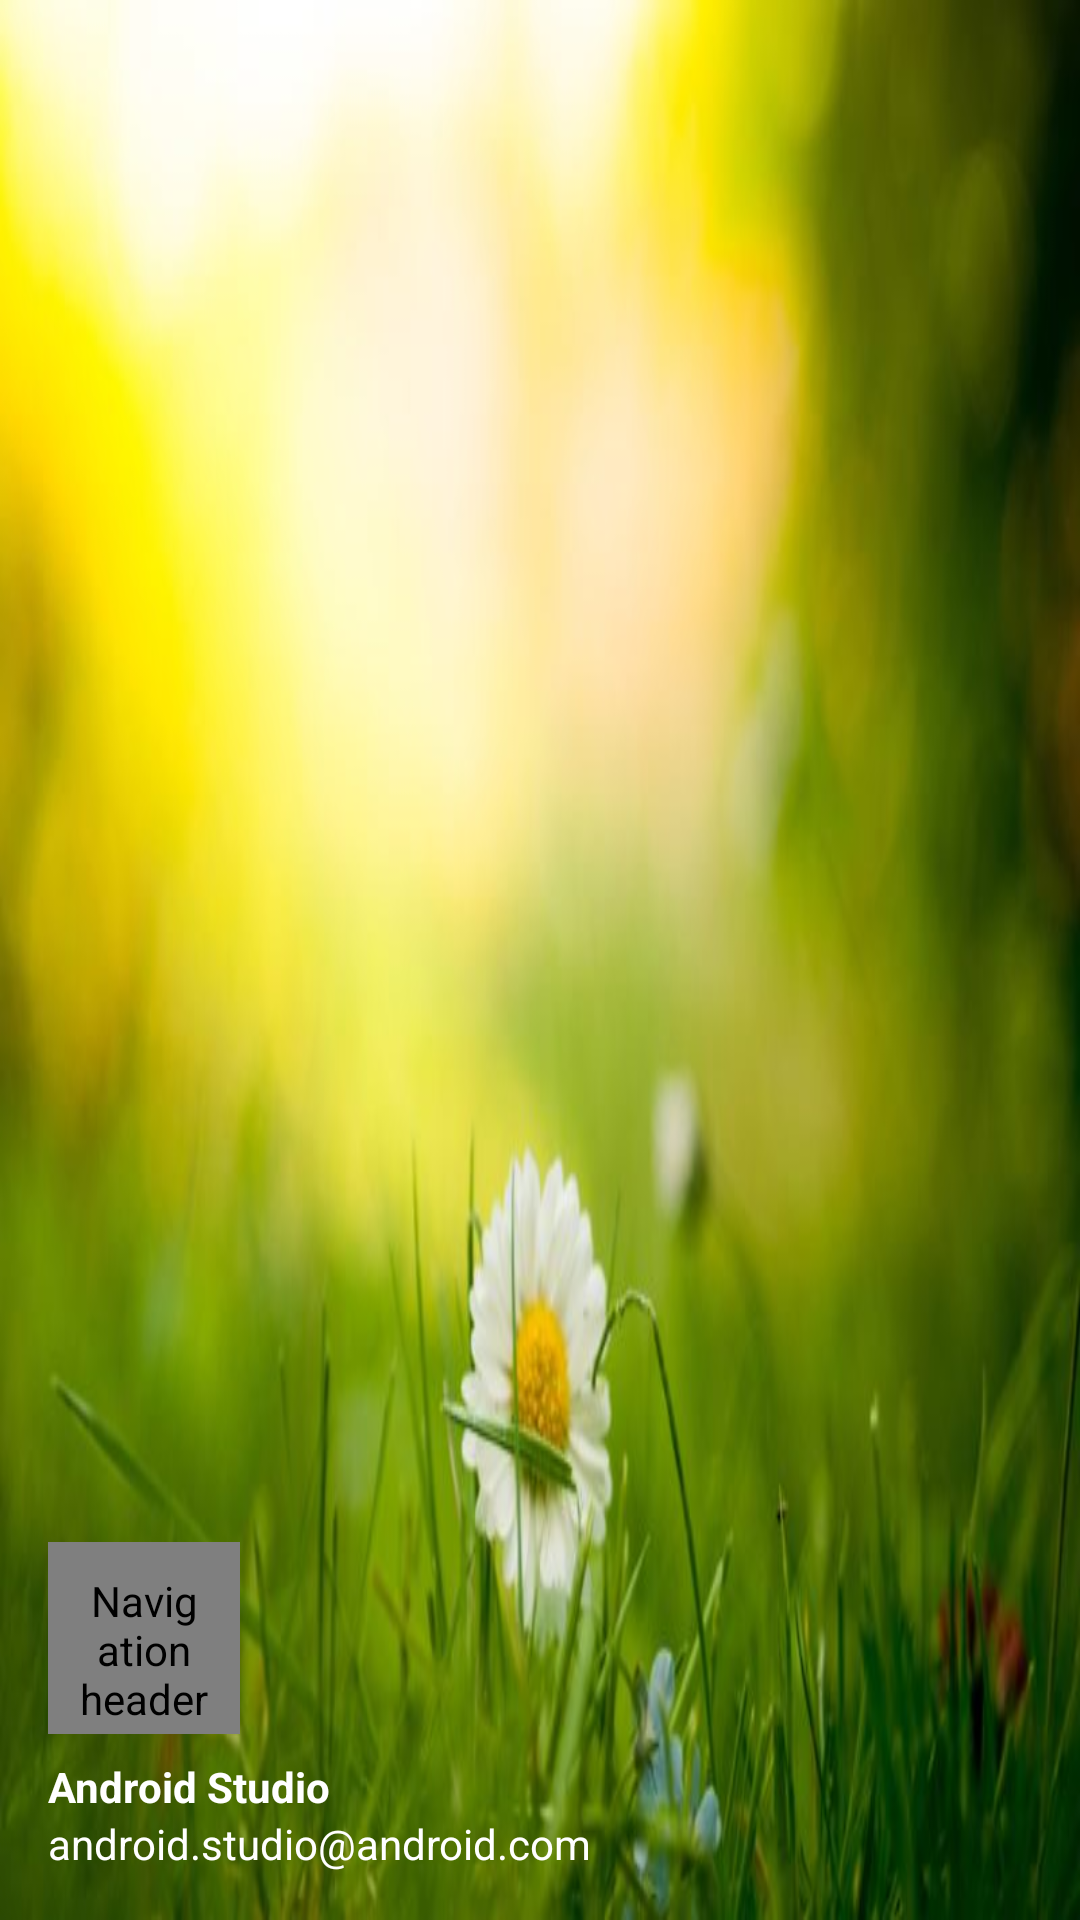

The Android layout XML behind this screen, and the referenced resources:
<!-- AndroidManifest.xml: application theme Theme.App_phone_store_manager_Nhom_3 -->
<!-- res/layout/nav_header_main.xml -->
<?xml version="1.0" encoding="utf-8"?>
<LinearLayout xmlns:android="http://schemas.android.com/apk/res/android"
    xmlns:app="http://schemas.android.com/apk/res-auto"
    android:layout_width="match_parent"
    android:layout_height="@dimen/nav_header_height"
    android:background="@drawable/img_header"
    android:gravity="bottom"
    android:orientation="vertical"
    android:paddingLeft="@dimen/activity_horizontal_margin"
    android:paddingTop="@dimen/activity_vertical_margin"
    android:paddingRight="@dimen/activity_horizontal_margin"
    android:paddingBottom="@dimen/activity_vertical_margin"
    android:theme="@style/ThemeOverlay.AppCompat.Dark">

        <de.hdodenhof.circleimageview.CircleImageView
            android:id="@+id/imgUserName"
            android:layout_width="@dimen/avatar_size"
            android:layout_height="@dimen/avatar_size"
            android:contentDescription="@string/nav_header_desc"
            android:paddingTop="@dimen/nav_header_vertical_spacing"
            android:src="@drawable/image_defaut" />

    <TextView
        android:id="@+id/tvMember"
        android:layout_width="match_parent"
        android:layout_height="wrap_content"
        android:paddingTop="@dimen/nav_header_vertical_spacing"
        android:text="@string/nav_header_title"
        android:textAppearance="@style/TextAppearance.AppCompat.Body1"
        android:textStyle="bold" />

    <TextView
        android:id="@+id/tvHello"
        android:layout_width="wrap_content"
        android:layout_height="wrap_content"
        android:text="@string/nav_header_subtitle"
        android:textAppearance="@style/TextAppearance.AppCompat.Body1" />
</LinearLayout>
<!-- resources referenced by this layout -->
<resources>
  <dimen name="activity_horizontal_margin">16dp</dimen>
  <dimen name="activity_vertical_margin">16dp</dimen>
  <dimen name="avatar_size">64dp</dimen>
  <dimen name="nav_header_height">176dp</dimen>
  <dimen name="nav_header_vertical_spacing">8dp</dimen>
  <!-- drawable img_header: jpg bitmap (drawable, 30259 bytes) -->
  <string name="nav_header_desc">Navigation header</string>
  <string name="nav_header_subtitle">android.studio@android.com</string>
  <string name="nav_header_title">Android Studio</string>
  <style name="Theme.App_phone_store_manager_Nhom_3" parent="Theme.MaterialComponents.DayNight.DarkActionBar.Bridge">
          
          <item name="colorPrimary">@color/purple_500</item>
          <item name="colorPrimaryVariant">@color/purple_700</item>
          <item name="colorOnPrimary">@color/white</item>
          
          <item name="colorSecondary">@color/teal_200</item>
          <item name="colorSecondaryVariant">@color/teal_700</item>
          <item name="colorOnSecondary">@color/black</item>
          
          <item name="android:statusBarColor" tools:targetApi="l">?attr/colorPrimaryVariant</item>
          
      </style>
  <color name="purple_500">#FF6200EE</color>
  <color name="purple_700">#FF3700B3</color>
  <color name="white">#FFFFFFFF</color>
  <color name="teal_200">#FF03DAC5</color>
  <color name="teal_700">#FF018786</color>
  <color name="black">#FF000000</color>
</resources>
